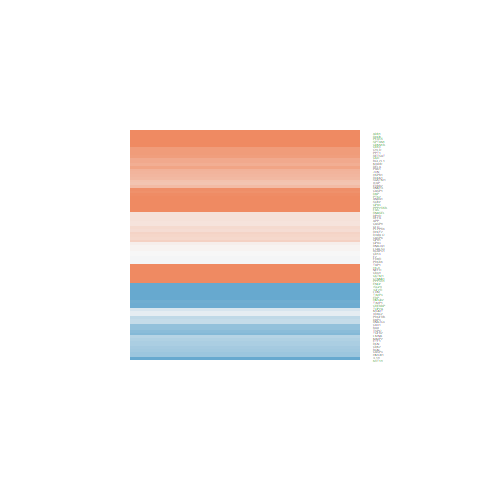

The table this chart was drawn from, first rows:
ID, logFC, AveExpr, t, P.Value, adj.P.Val, B
1676, 0.2098, 19.66, 0.7937, 0.4321, 0.5539, -6.402
10059, 0.5223, 21.49, 1.33, 0.1911, 0.3038, -5.843
2936, 0.8114, 22.12, 3.166, 0.002985, 0.01495, -2.213
2147, 0.005946, 22.57, 0.009487, 0.9925, 0.9939, -6.717
7076, -0.925, 22.56, -1.438, 0.1582, 0.2654, -5.699
4000, -0.7826, 23.44, -1.849, 0.07204, 0.1498, -5.062
301, 1.047, 24.88, 1.268, 0.2123, 0.3292, -5.921
6648, 1.028, 23.26, 2.086, 0.04356, 0.1024, -4.634
2064, 0.4756, 18.54, 1.419, 0.1637, 0.2715, -5.725
3315, 0.59, 24.72, 1.312, 0.1973, 0.3114, -5.867
351, 0.1974, 21.33, 0.3676, 0.7152, 0.7974, -6.649
3725, 0.6137, 16.63, 1.368, 0.179, 0.2901, -5.794
3875, -4.223, 21.32, -9.909, 3.15021509756482e-12, 2.01088730394554e-09, 17.78
2876, 0.2849, 23.43, 0.963, 0.3415, 0.4672, -6.254
3005, 1.347, 23.68, 2.953, 0.005297, 0.02259, -2.744
1634, -0.5121, 23.13, -0.5238, 0.6034, 0.7053, -6.579
4313, -0.4471, 17.98, -0.7271, 0.4715, 0.5915, -6.452
929, 0.009357, 21.06, 0.01695, 0.9866, 0.9897, -6.717
2026, 1.788, 23.87, 3.202, 0.002712, 0.01379, -2.124
2944, 1.515, 22.48, 3.148, 0.00314, 0.01553, -2.26
3162, -0.6132, 20.66, -1.145, 0.2593, 0.3822, -6.066
5159, -0.1242, 19.78, -0.2896, 0.7737, 0.8381, -6.675
1191, 0.1755, 23.59, 0.3663, 0.7161, 0.7976, -6.65
7153, -0.9561, 19.87, -2.688, 0.01049, 0.03713, -3.37
3482, -1.516, 19.52, -3.876, 0.0003942, 0.003105, -0.3073
4744, 1.341, 21.07, 1.768, 0.08485, 0.1686, -5.198
960, 2.674, 24.08, 3.744, 0.0005805, 0.004205, -0.6746
4255, -0.2188, 18.84, -0.7132, 0.4799, 0.599, -6.462
3958, 0.03599, 23.32, 0.04967, 0.9606, 0.9737, -6.716
633, -0.5515, 23.74, -0.4499, 0.6553, 0.7489, -6.615
2878, 0.3547, 21.61, 0.4709, 0.6403, 0.7368, -6.606
2232, -0.01326, 21.99, -0.03379, 0.9732, 0.9821, -6.717
1017, -0.5196, 18.42, -1.263, 0.2142, 0.3311, -5.928
355, 1.146, 19.03, 3.54, 0.00105, 0.006621, -1.235
3148, -1.152, 23, -2.74, 0.009196, 0.03376, -3.25
952, 1.397, 21.24, 2.108, 0.04147, 0.09853, -4.592
834, 0.9409, 20.17, 2.113, 0.04102, 0.09811, -4.582
706, -0.6786, 22.4, -1.509, 0.1392, 0.2417, -5.599
3301, 0.0764, 21.44, 0.3129, 0.756, 0.8268, -6.668
1499, 1.5, 22.49, 4.119, 0.0001902, 0.001821, 0.3877
118, 4.17, 22.9, 9.102, 3.28700105105918e-11, 1.110813002255e-08, 15.51
7078, -1.816, 21.29, -4.331, 9.99647293966948e-05, 0.001109, 1.003
2879, 1.136, 22.39, 3.368, 0.00171, 0.009649, -1.693
836, -0.568, 21.11, -1.122, 0.2686, 0.3912, -6.091
7417, -0.1238, 24.96, -0.3359, 0.7387, 0.814, -6.661
1027, 3.017, 18.6, 5.708, 1.29742137681696e-06, 4.16407028481197e-05, 5.203
5538, 0.8257, 22.39, 1.778, 0.08316, 0.1662, -5.182
1611, 0.924, 17.73, 2.856, 0.006825, 0.02728, -2.977
7818, -0.3856, 19.95, -1.098, 0.2791, 0.4027, -6.118
10134, 0.03581, 21.5, 0.09755, 0.9228, 0.9502, -6.713
4060, -1.815, 24.04, -1.461, 0.152, 0.2577, -5.668
839, 0.3131, 20.41, 0.6249, 0.5356, 0.6477, -6.521
7042, -0.7293, 19.75, -1.41, 0.1664, 0.2748, -5.738
2107, -0.4925, 21.11, -2.487, 0.01723, 0.05292, -3.817
388, 3.971, 22.09, 6.469, 1.13546654288837e-07, 6.33737290548233e-06, 7.574
5534, 1.915, 20.65, 3.431, 0.001431, 0.008457, -1.526
331, 0.4901, 18.8, 1.806, 0.0786, 0.1597, -5.135
857, -0.3487, 22.19, -0.6866, 0.4964, 0.6131, -6.481
6890, -0.02379, 21.12, -0.05399, 0.9572, 0.9719, -6.716
5970, 0.6639, 20.83, 2.512, 0.01623, 0.05067, -3.764
... 24 more rows
